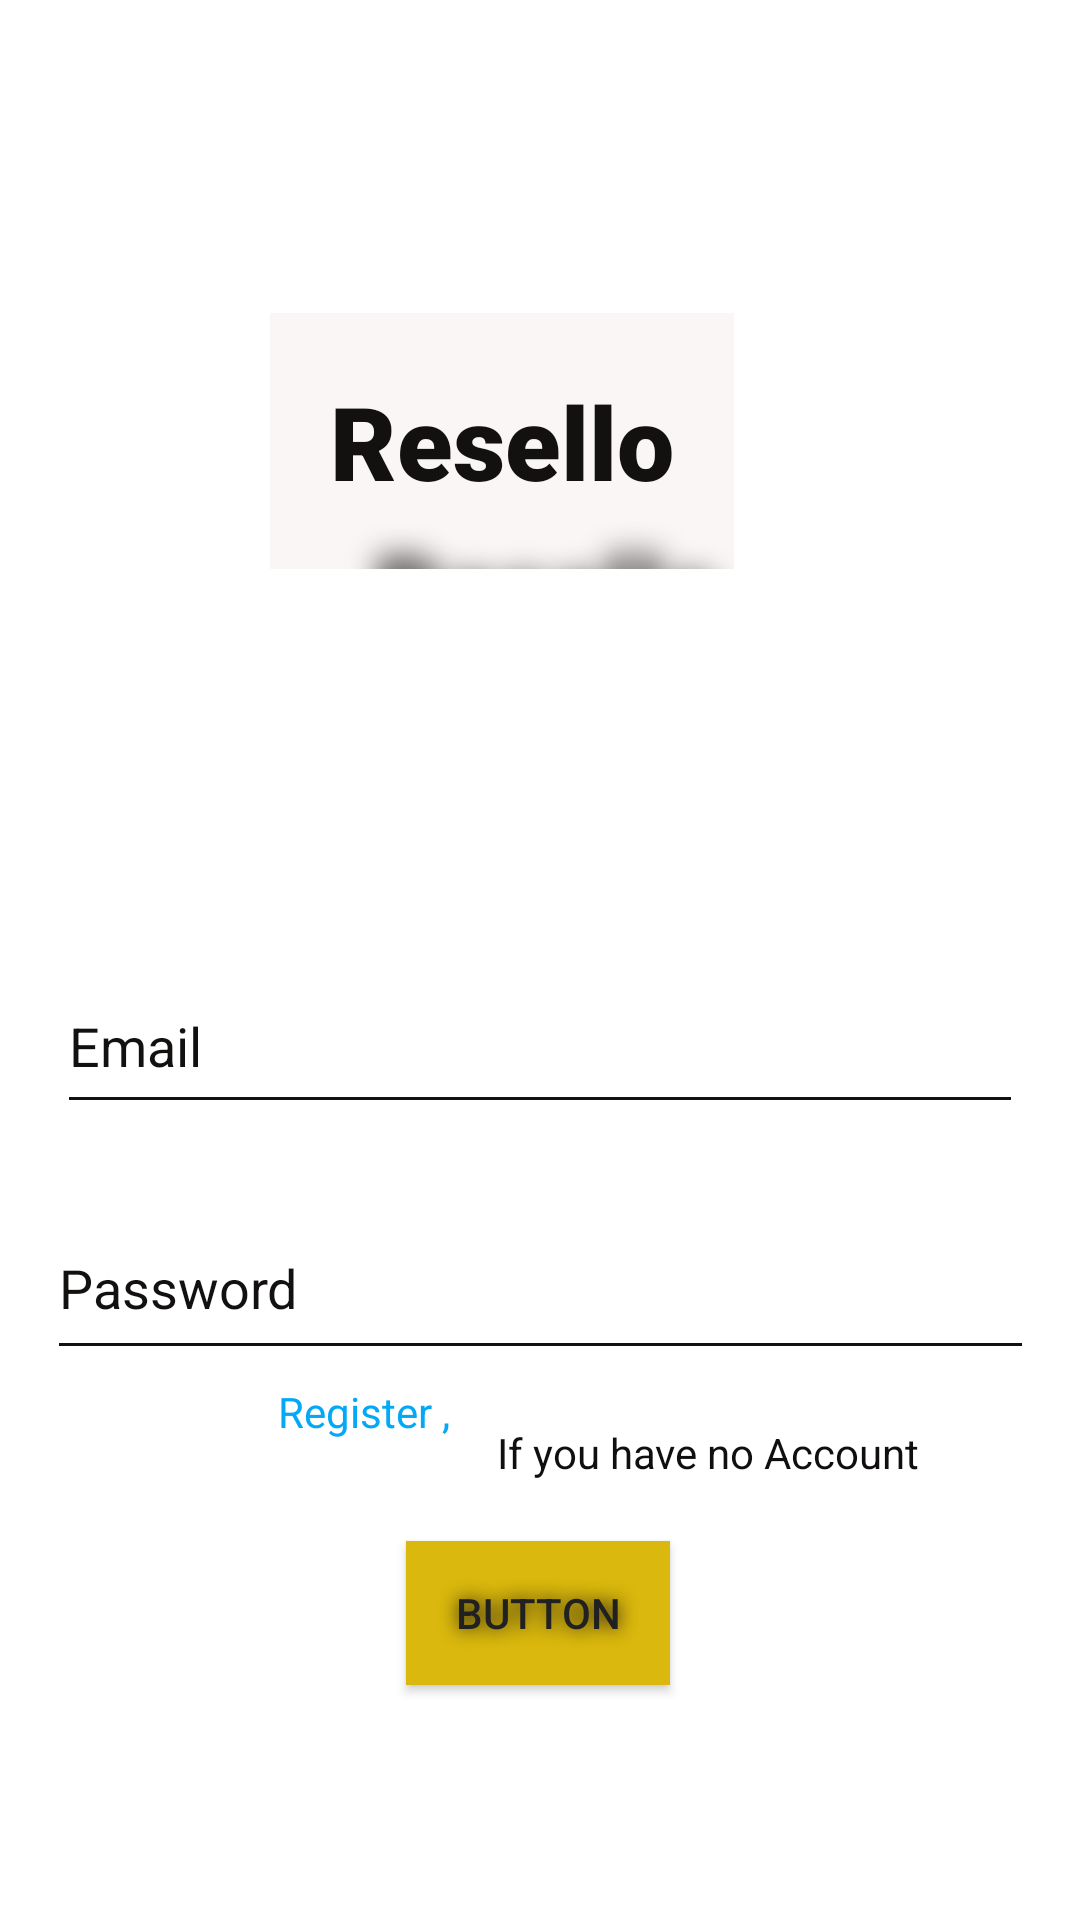

Android layout source for this screen:
<!-- AndroidManifest.xml: application theme Theme.Olx_bare -->
<!-- res/layout/login.xml -->
<?xml version="1.0" encoding="utf-8"?>
<androidx.constraintlayout.widget.ConstraintLayout xmlns:android="http://schemas.android.com/apk/res/android"
    android:layout_width="match_parent"
    android:layout_height="match_parent"
    android:background="@drawable/picr"
    xmlns:app="http://schemas.android.com/apk/res-auto">

    <TextView
        android:id="@+id/textView"
        android:layout_width="wrap_content"
        android:layout_height="wrap_content"
        android:background="#FFFCFC"
        android:backgroundTint="#FAF6F6"

        android:fontFamily="sans-serif-black"
        android:padding="20dp"
        android:shadowColor="#231E1E"
        android:shadowDx="45"
        android:shadowDy="150"
        android:shadowRadius="25"
        android:text="Resello"
        android:textColor="#131010"
        android:textSize="34sp"
        app:circularflow_radiusInDP="45dp"
        app:layout_constraintBottom_toBottomOf="parent"
        app:layout_constraintHorizontal_bias="0.439"
        app:layout_constraintLeft_toLeftOf="parent"
        app:layout_constraintRight_toRightOf="parent"
        app:layout_constraintTop_toTopOf="parent"
        app:layout_constraintVertical_bias="0.188" />

    <EditText
        android:id="@+id/Emailed"
        android:layout_width="322dp"
        android:layout_height="55dp"
        android:layout_marginTop="130dp"
        android:backgroundTint="#131010"
        android:ems="10"
        android:hint="Email"
        android:inputType="textEmailAddress"
        android:textColor="#131010"
        android:textColorHint="#131010"
        app:layout_constraintEnd_toEndOf="parent"
        app:layout_constraintStart_toStartOf="parent"
        app:layout_constraintTop_toBottomOf="@+id/textView" />

    <EditText
        android:id="@+id/Passworded"
        android:layout_width="329dp"
        android:layout_height="58dp"
        android:layout_marginTop="24dp"
        android:ems="10"
        android:hint="Password"
        android:backgroundTint="#131010"
        android:inputType="textPassword"
        android:textColor="#131010"
        android:textColorHint="#131010"
        app:layout_constraintEnd_toEndOf="parent"
        app:layout_constraintStart_toStartOf="parent"
        app:layout_constraintTop_toBottomOf="@+id/Emailed" />

    <Button
        android:id="@+id/login"
        android:layout_width="wrap_content"
        android:layout_height="wrap_content"
        android:background="#DAB80D"
        android:onClick="login"
        android:shadowColor="#131010"
        android:shadowRadius="15"
        android:text="Button"

        android:textColor="#212121"
        app:cornerRadius="155dp"
        app:layout_constraintBottom_toBottomOf="parent"
        app:layout_constraintEnd_toEndOf="parent"
        app:layout_constraintHorizontal_bias="0.498"
        app:layout_constraintStart_toStartOf="parent"
        app:layout_constraintTop_toBottomOf="@+id/Passworded"
        app:layout_constraintVertical_bias="0.421"
        app:rippleColor="#F8F6F6"
        app:strokeColor="#EAE5E5" />

    <TextView
        android:id="@+id/Register"
        android:layout_width="65dp"
        android:layout_height="48dp"
        android:layout_marginStart="8dp"
        android:minHeight="48dp"

        android:onClick="go"
        android:text="Register , "
        android:textColor="#03A9F4"
        android:textColorHighlight="#D82828"
        app:layout_constraintBottom_toTopOf="@+id/login"
        app:layout_constraintEnd_toEndOf="parent"
        app:layout_constraintHorizontal_bias="0.295"
        app:layout_constraintStart_toStartOf="parent"
        app:layout_constraintTop_toBottomOf="@+id/Passworded"
        app:layout_constraintVertical_bias="0.484" />

    <TextView
        android:id="@+id/textView3"
        android:layout_width="wrap_content"
        android:layout_height="wrap_content"
        android:layout_marginStart="8dp"
        android:layout_marginTop="18dp"
        android:minHeight="48dp"
        android:onClick="goweb"
        android:text="If you have no Account"
        android:textColor="#100E0E"
        app:layout_constraintEnd_toEndOf="parent"
        app:layout_constraintHorizontal_bias="0.0"
        app:layout_constraintStart_toEndOf="@+id/Register"
        app:layout_constraintTop_toBottomOf="@+id/Passworded" />
</androidx.constraintlayout.widget.ConstraintLayout>
<!-- resources referenced by this layout -->
<resources>
  <style name="Theme.Olx_bare" parent="Theme.MaterialComponents.DayNight.DarkActionBar">
          
          <item name="colorPrimary">@color/purple_500</item>
          <item name="colorPrimaryVariant">@color/purple_700</item>
          <item name="colorOnPrimary">@color/white</item>
          
          <item name="colorSecondary">@color/teal_200</item>
          <item name="colorSecondaryVariant">@color/teal_700</item>
          <item name="colorOnSecondary">@color/black</item>
          
          <item name="android:statusBarColor" tools:targetApi="l">?attr/colorPrimaryVariant</item>
          
      </style>
  <!-- not gathered from this repository: default colours our renderer supplied (Android Studio template values) -->
  <color name="purple_500">#FF6200EE</color>
  <color name="purple_700">#FF3700B3</color>
  <color name="teal_200">#FF03DAC5</color>
  <color name="teal_700">#FF018786</color>
  <color name="black">#FF000000</color>
  <color name="white">#FFFFFFFF</color>
</resources>
